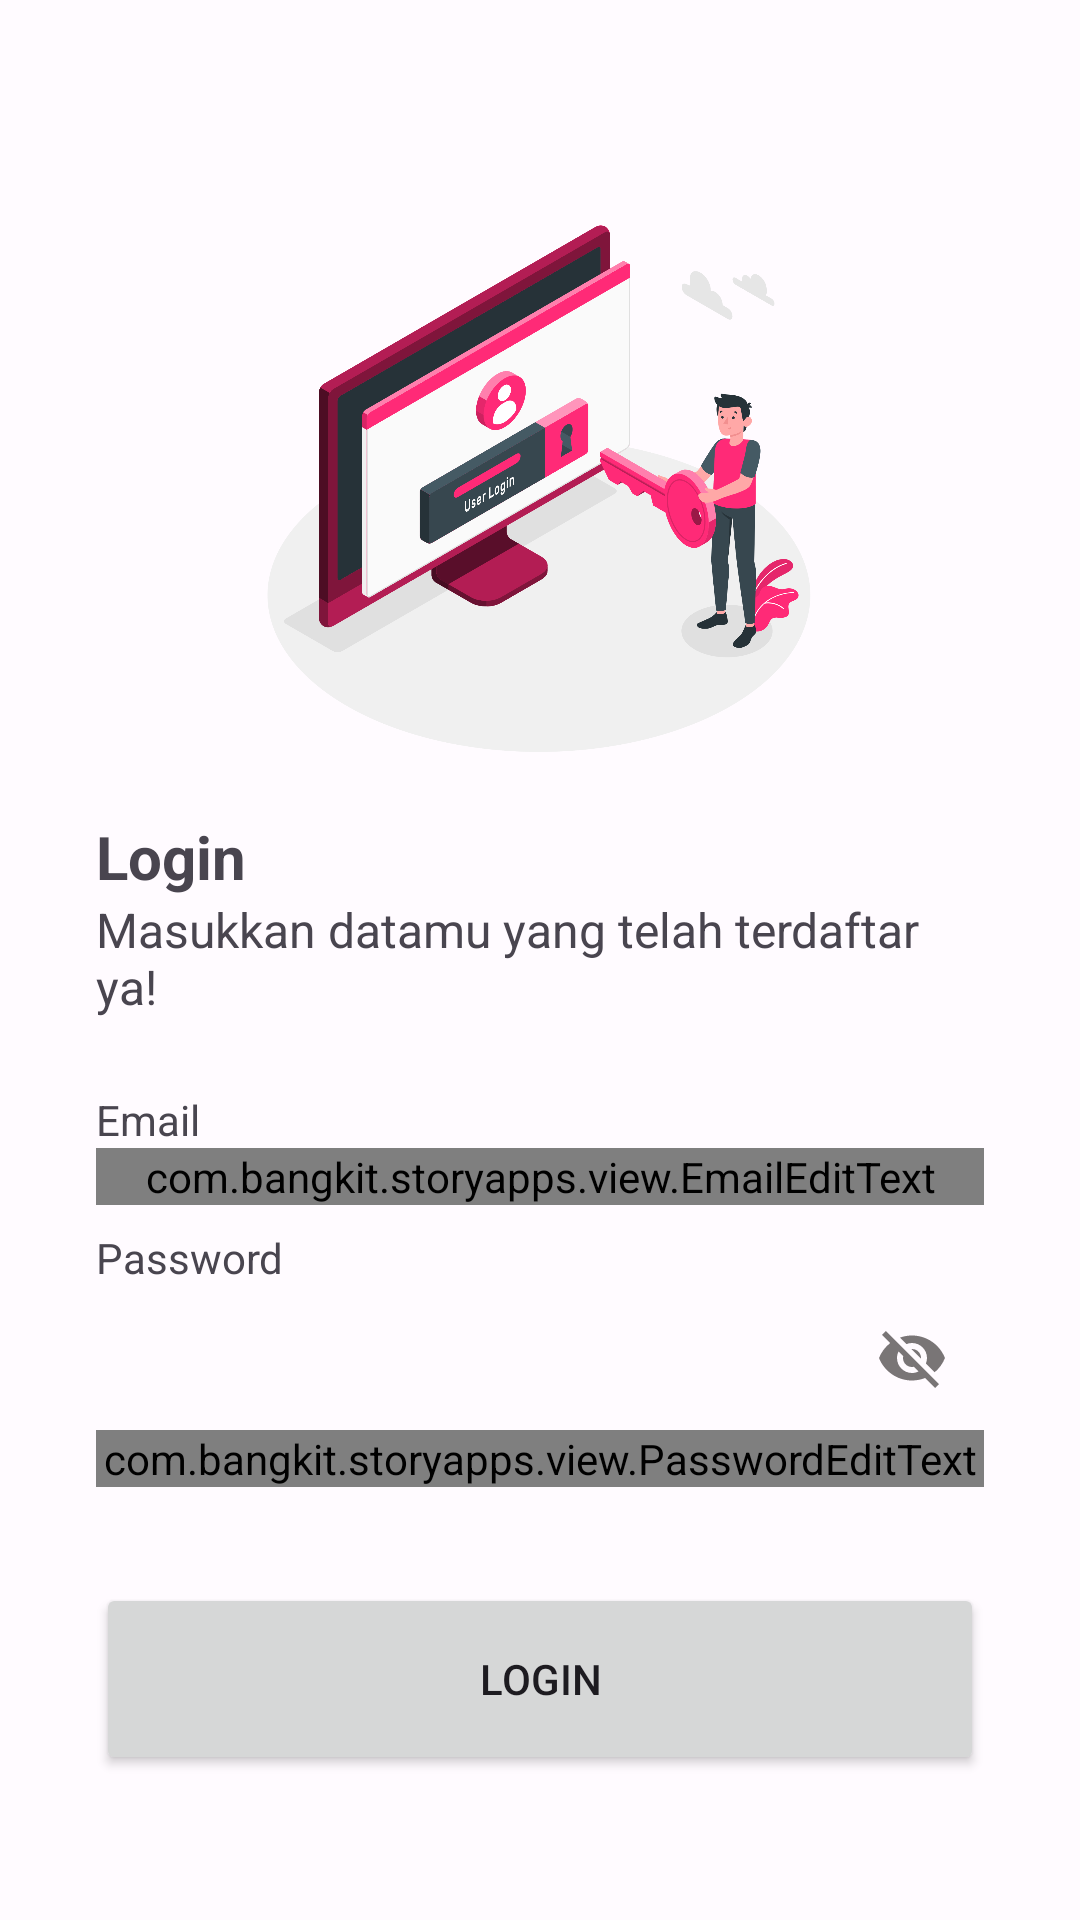

This screen was rendered from an Android layout file. Write that file and the resources it references.
<!-- AndroidManifest.xml: application theme Theme.StoryApps -->
<!-- res/layout/activity_login.xml -->
<?xml version="1.0" encoding="utf-8"?>
<androidx.constraintlayout.widget.ConstraintLayout xmlns:android="http://schemas.android.com/apk/res/android"
    xmlns:app="http://schemas.android.com/apk/res-auto"
    xmlns:tools="http://schemas.android.com/tools"
    android:layout_width="match_parent"
    android:layout_height="match_parent"
    tools:context=".view.login.LoginActivity">

    <ImageView
        android:id="@+id/imageView"
        android:layout_width="0dp"
        android:layout_height="0dp"
        android:layout_marginStart="32dp"
        android:layout_marginEnd="32dp"
        app:layout_constraintBottom_toTopOf="@+id/guidelineHorizontal"
        app:layout_constraintEnd_toEndOf="parent"
        app:layout_constraintStart_toStartOf="parent"
        app:layout_constraintTop_toTopOf="@+id/guidelineHorizontal2"
        app:srcCompat="@drawable/login" />

    <TextView
        android:id="@+id/titleTextView"
        android:layout_width="0dp"
        android:layout_height="wrap_content"
        android:layout_marginStart="32dp"
        android:layout_marginTop="16dp"
        android:layout_marginEnd="32dp"
        android:text="@string/title_login_page"
        android:textSize="20sp"
        android:textStyle="bold"
        app:layout_constraintEnd_toEndOf="parent"
        app:layout_constraintHorizontal_bias="0.0"
        app:layout_constraintStart_toStartOf="parent"
        app:layout_constraintTop_toTopOf="@+id/guidelineHorizontal" />

    <TextView
        android:id="@+id/messageTextView"
        android:layout_width="0dp"
        android:layout_height="wrap_content"
        android:layout_marginStart="32dp"
        android:layout_marginEnd="32dp"
        android:text="@string/message_login_page"
        android:textSize="16sp"
        app:layout_constraintEnd_toEndOf="parent"
        app:layout_constraintHorizontal_bias="1.0"
        app:layout_constraintStart_toStartOf="parent"
        app:layout_constraintTop_toBottomOf="@+id/titleTextView" />

    <TextView
        android:id="@+id/tv_login_email"
        android:layout_width="wrap_content"
        android:layout_height="wrap_content"
        android:layout_marginStart="32dp"
        android:layout_marginTop="24dp"
        android:text="@string/email"
        app:layout_constraintStart_toStartOf="parent"
        app:layout_constraintTop_toBottomOf="@+id/messageTextView" />

    <com.google.android.material.textfield.TextInputLayout
        android:id="@+id/ed_login_email_layout"
        style="@style/Widget.MaterialComponents.TextInputLayout.OutlinedBox"
        android:layout_width="0dp"
        android:layout_height="wrap_content"
        android:layout_marginStart="32dp"
        android:layout_marginEnd="32dp"
        app:layout_constraintEnd_toEndOf="parent"
        app:layout_constraintStart_toStartOf="parent"
        app:layout_constraintTop_toBottomOf="@+id/tv_login_email"
        app:startIconDrawable="@drawable/ic_baseline_email_24">

        <com.bangkit.storyapps.view.EmailEditText
            android:id="@+id/ed_login_email"
            android:layout_width="match_parent"
            android:layout_height="wrap_content"
            android:ems="10"
            android:inputType="textEmailAddress"
            tools:ignore="SpeakableTextPresentCheck" />
    </com.google.android.material.textfield.TextInputLayout>

    <TextView
        android:id="@+id/tv_login_password"
        android:layout_width="wrap_content"
        android:layout_height="wrap_content"
        android:layout_marginStart="32dp"
        android:layout_marginTop="8dp"
        android:text="@string/password"
        app:layout_constraintStart_toStartOf="parent"
        app:layout_constraintTop_toBottomOf="@+id/ed_login_email_layout" />

    <com.google.android.material.textfield.TextInputLayout
        android:id="@+id/ed_login_password_layout"
        style="@style/Widget.MaterialComponents.TextInputLayout.OutlinedBox"
        android:layout_width="0dp"
        android:layout_height="wrap_content"
        android:layout_marginStart="32dp"
        android:layout_marginEnd="32dp"
        app:endIconMode="password_toggle"
        app:layout_constraintEnd_toEndOf="parent"
        app:layout_constraintStart_toStartOf="parent"
        app:layout_constraintTop_toBottomOf="@+id/tv_login_password"
        app:startIconDrawable="@drawable/ic_baseline_lock_24">

        <com.bangkit.storyapps.view.PasswordEditText
            android:id="@+id/ed_login_password"
            android:layout_width="match_parent"
            android:layout_height="wrap_content"
            android:ems="10"
            android:inputType="textPassword"
            tools:ignore="SpeakableTextPresentCheck" />
    </com.google.android.material.textfield.TextInputLayout>

    <Button
        android:id="@+id/loginButton"
        android:layout_width="0dp"
        android:layout_height="64dp"
        android:layout_marginStart="32dp"
        android:layout_marginTop="32dp"
        android:layout_marginEnd="32dp"
        android:text="@string/login"
        app:layout_constraintEnd_toEndOf="parent"
        app:layout_constraintStart_toStartOf="parent"
        app:layout_constraintTop_toBottomOf="@+id/ed_login_password_layout"/>

    <ProgressBar
        android:id="@+id/progressBar"
        style="?android:attr/progressBarStyle"
        android:layout_width="wrap_content"
        android:layout_height="wrap_content"
        android:visibility="gone"
        app:layout_constraintBottom_toBottomOf="parent"
        app:layout_constraintEnd_toEndOf="parent"
        app:layout_constraintStart_toStartOf="parent"
        app:layout_constraintTop_toTopOf="parent"
        tools:visibility="visible" />

    <androidx.constraintlayout.widget.Guideline
        android:id="@+id/guidelineHorizontal"
        android:layout_width="wrap_content"
        android:layout_height="64dp"
        android:orientation="horizontal"
        app:layout_constraintEnd_toEndOf="parent"
        app:layout_constraintGuide_percent="0.4"
        app:layout_constraintStart_toStartOf="parent" />

    <androidx.constraintlayout.widget.Guideline
        android:id="@+id/guidelineHorizontal2"
        android:layout_width="wrap_content"
        android:layout_height="64dp"
        android:orientation="horizontal"
        app:layout_constraintEnd_toEndOf="parent"
        app:layout_constraintGuide_percent="0.1"
        app:layout_constraintStart_toStartOf="parent" />

</androidx.constraintlayout.widget.ConstraintLayout>
<!-- resources referenced by this layout -->
<resources>
  <string name="email">Email</string>
  <string name="login">Login</string>
  <string name="message_login_page">Masukkan datamu yang telah terdaftar ya!</string>
  <string name="password">Password</string>
  <string name="title_login_page">Login</string>
  <style name="Theme.StoryApps" parent="Base.Theme.StoryApps" />
  <color name="md_theme_light_primary">#BA005E</color>
  <color name="md_theme_light_onPrimary">#FFFFFF</color>
  <color name="md_theme_light_primaryContainer">#FFD9E1</color>
  <color name="md_theme_light_onPrimaryContainer">#3F001B</color>
  <color name="md_theme_light_secondary">#74565E</color>
  <color name="md_theme_light_onSecondary">#FFFFFF</color>
  <color name="md_theme_light_secondaryContainer">#FFD9E1</color>
  <color name="md_theme_light_onSecondaryContainer">#2B151B</color>
  <color name="md_theme_light_tertiary">#984061</color>
  <color name="md_theme_light_onTertiary">#FFFFFF</color>
  <color name="md_theme_light_tertiaryContainer">#FFD9E2</color>
  <color name="md_theme_light_onTertiaryContainer">#3E001D</color>
  <color name="md_theme_light_error">#BA1A1A</color>
  <color name="md_theme_light_errorContainer">#FFDAD6</color>
  <color name="md_theme_light_onError">#FFFFFF</color>
  <color name="md_theme_light_onErrorContainer">#410002</color>
  <color name="md_theme_light_background">#FFFBFF</color>
  <color name="md_theme_light_onBackground">#201A1B</color>
  <color name="md_theme_light_surface">#FFFBFF</color>
  <color name="md_theme_light_onSurface">#201A1B</color>
  <color name="md_theme_light_surfaceVariant">#F2DDE1</color>
  <color name="md_theme_light_onSurfaceVariant">#514346</color>
  <color name="md_theme_light_outline">#847376</color>
  <color name="md_theme_light_inverseOnSurface">#FAEEEF</color>
  <color name="md_theme_light_inverseSurface">#352F30</color>
  <color name="md_theme_light_inversePrimary">#FFB1C6</color>
</resources>
